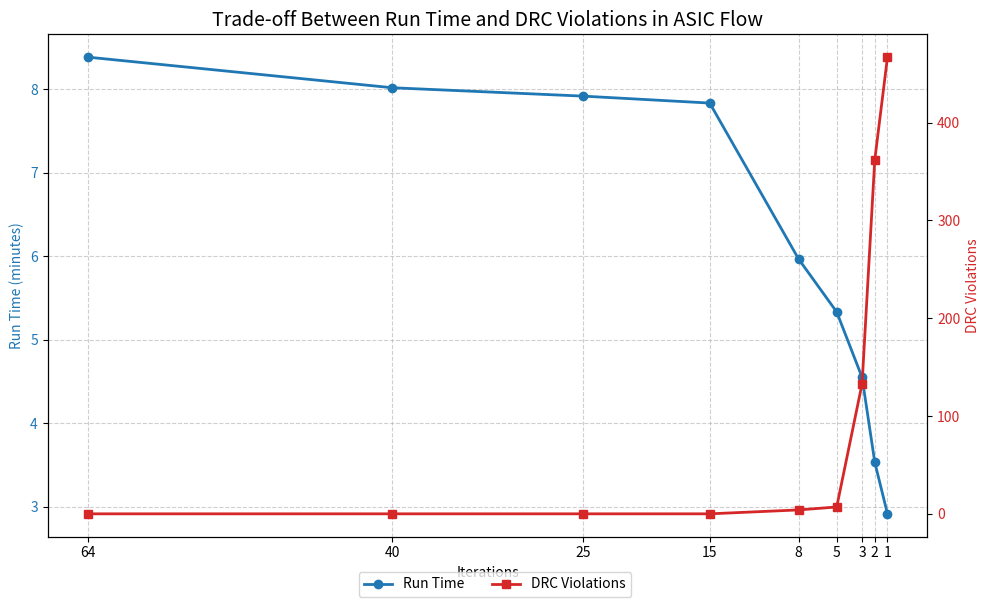

Recreate this plot in Python.
import matplotlib.pyplot as plt

# Data
iterations = [64, 40, 25, 15, 8, 5, 3, 2, 1]
run_time_minutes = [8 + 23/60, 8 + 1/60, 7 + 55/60, 7 + 50/60, 5 + 58/60, 5 + 20/60, 4 + 33/60, 3 + 32/60, 2 + 55/60]
drc_violations = [0, 0, 0, 0, 4, 7, 133, 362, 467]

# Create figure and axis
fig, ax1 = plt.subplots(figsize=(10, 6))

# Plot Run Time on left y-axis
color_rt = 'tab:blue'
ax1.set_xlabel('Iterations')
ax1.set_ylabel('Run Time (minutes)', color=color_rt)
ax1.plot(iterations, run_time_minutes, color=color_rt, marker='o', linewidth=2, label='Run Time')
ax1.tick_params(axis='y', labelcolor=color_rt)
ax1.set_xticks(iterations)
ax1.invert_xaxis()  # Higher iterations on the left

# Create second y-axis for DRC Violations
ax2 = ax1.twinx()
color_drc = 'tab:red'
ax2.set_ylabel('DRC Violations', color=color_drc)
ax2.plot(iterations, drc_violations, color=color_drc, marker='s', linewidth=2, label='DRC Violations')
ax2.tick_params(axis='y', labelcolor=color_drc)

# Title and grid
plt.title('Trade-off Between Run Time and DRC Violations in ASIC Flow', fontsize=14)
ax1.grid(True, linestyle='--', alpha=0.6)

# Add legends
fig.legend(loc='upper center', bbox_to_anchor=(0.5, 0.05), ncol=2, fontsize=10)

# Adjust layout
fig.tight_layout()

# Show the plot
plt.show()
